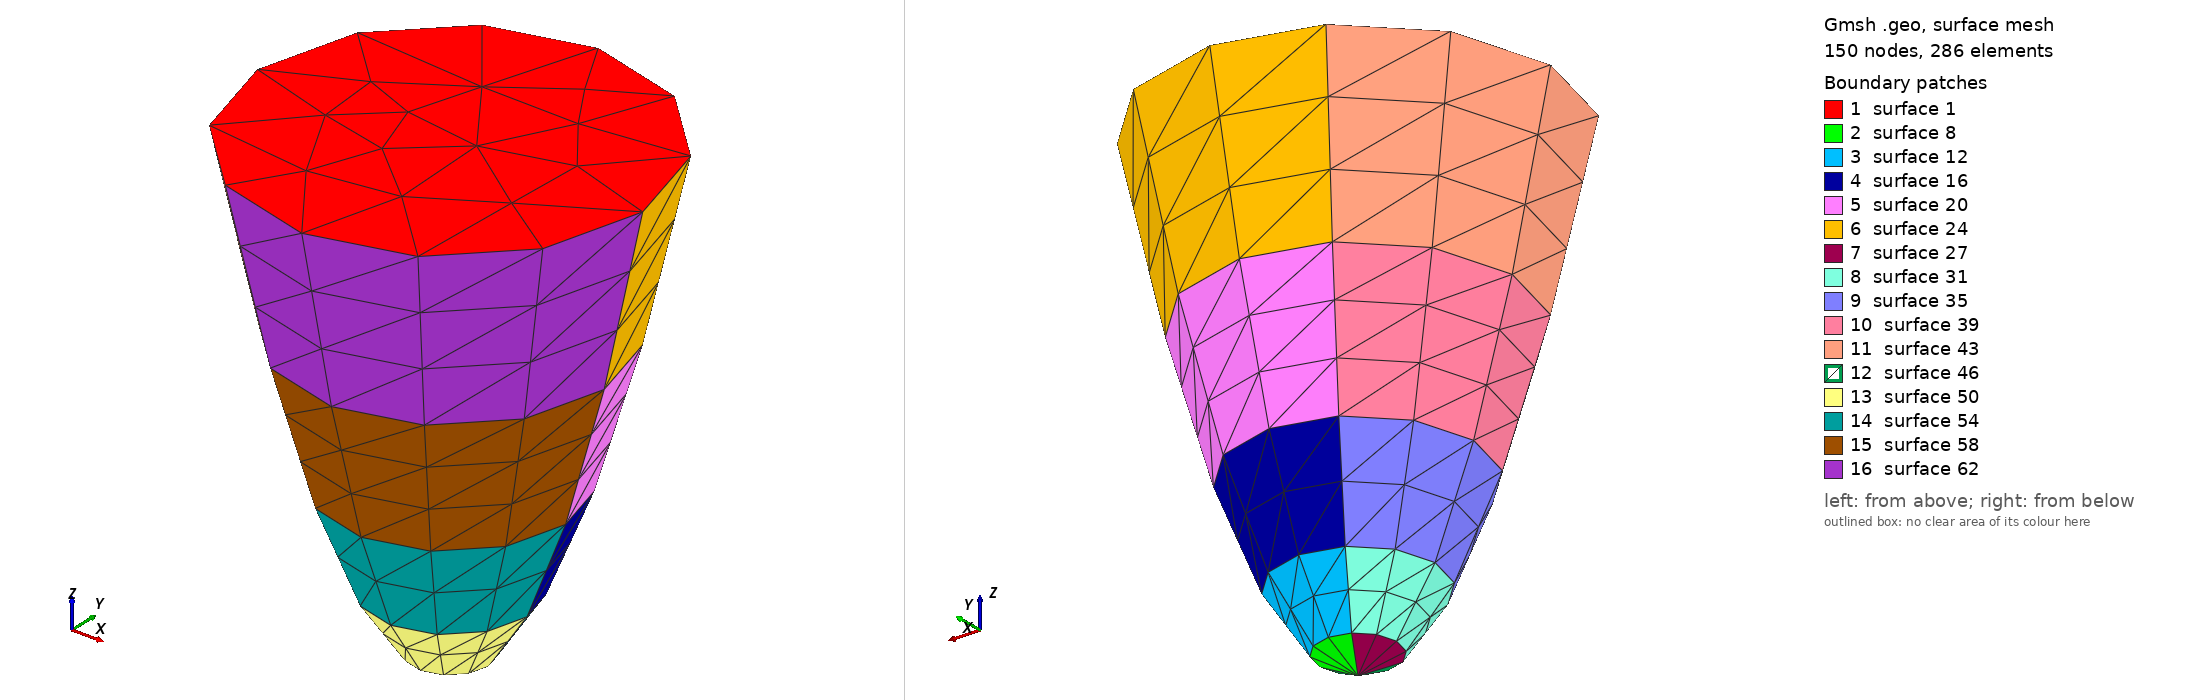

Gmsh geometry script, surface-meshed: 150 nodes, 286 surface elements. Boundary patches (legend numbers): 1 surface 1, 2 surface 8, 3 surface 12, 4 surface 16, 5 surface 20, 6 surface 24, 7 surface 27, 8 surface 31, 9 surface 35, 10 surface 39, 11 surface 43, 12 surface 46, 13 surface 50, 14 surface 54, 15 surface 58, 16 surface 62. Left view from above one corner, right view from below the opposite corner. The script declares no physical surfaces, so the legend lists its geometric surfaces. The drawing asked Gmsh for element sizes between 1% and 20% of the model's largest extent; the script's own settings can give other sizes.

=== Paraboloid.geo (drawn) ===
//##################################################
// GMSH geometry for a paraboloid 
// homer reid 20150615
//##################################################

//////////////////////////////////////////////////
// user-tweakable parameters
//////////////////////////////////////////////////
D = 10; // depth
R = 2; // radius
W = 15; // rim width

//////////////////////////////////////////////////
// end of user-tweakable parameters
//////////////////////////////////////////////////

//////////////////////////////////////////////////
// points lying on a parabola in the XZ plane
//////////////////////////////////////////////////
Point(1) = {R*0.000000e+00, 0.0, D*0.000000e+00};
Point(2) = {R*1.000000e-01, 0.0, D*1.000000e-02};
Point(3) = {R*2.000000e-01, 0.0, D*4.000000e-02};
Point(4) = {R*3.000000e-01, 0.0, D*9.000000e-02};
Point(5) = {R*4.000000e-01, 0.0, D*1.600000e-01};
Point(6) = {R*5.000000e-01, 0.0, D*2.500000e-01};

//line segments
Line(1) = {1, 2};
Line(2) = { 2, 3}; 
Line(3) = { 3, 4}; 
Line(4) = { 4, 5}; 
Line(5) = { 5, 6}; 

//extrusions
Extrude{ {0, 0, 1}, {0, 0, 0}, 2*Pi/3 }
 { Line{1,2,3,4,5,6};
   Layers{4}; 
 }

Extrude{ {0, 0, 1}, {0, 0, 0}, 2*Pi/3 } 
 { Line{6, 9, 13, 17, 21};
   Layers{4}; 
 }

Extrude{ {0, 0, 1}, {0, 0, 0}, 2*Pi/3 } 
 { Line{25, 28, 32, 36, 40};
   Layers{4}; 
 }

Line Loop(1)     = {23, 42, 61};
Ruled Surface(1) = {1};
